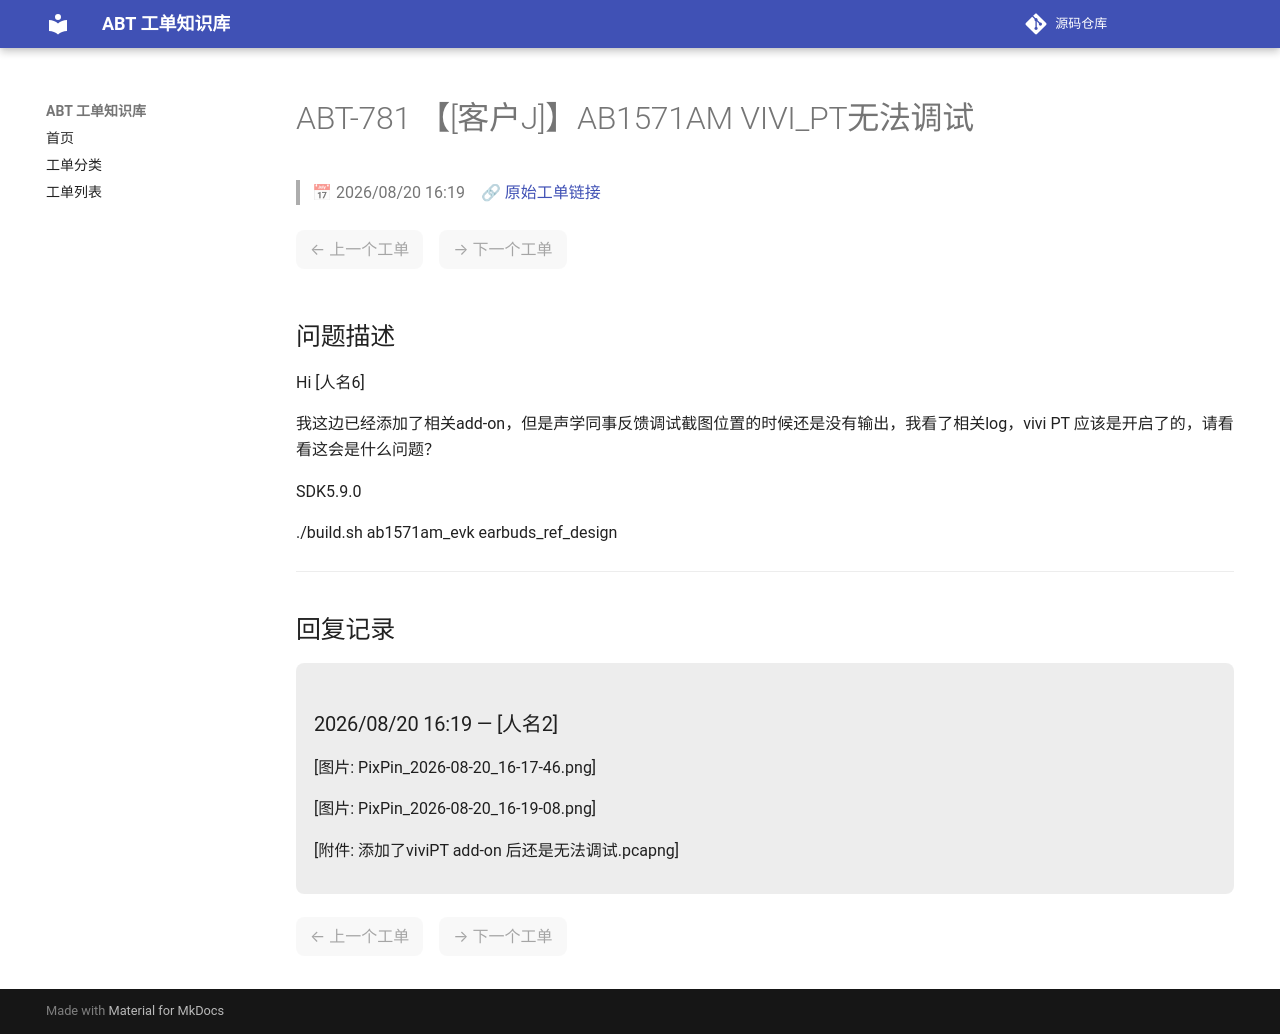

repository: luckycee/airoha-kb · page: tickets/ABT-781/index.html · generator: mkdocs

---
id: ABT-781
title: "【[客户J]】AB1571AM VIVI_PT无法调试"
date: 2026/08/20 16:19
status: Working
source: https://eservice.airoha.com.tw/servicedesk/customer/portal/1038/MIUIX1565-781
---

# ABT-781 【[客户J]】AB1571AM VIVI_PT无法调试

> 📅 2026/08/20 16:19　🔗 [原始工单链接](https://eservice.airoha.com.tw/servicedesk/customer/portal/1038/MIUIX1565-781)

<div class="ticket-nav" markdown="1">

<span class="nav-disabled">← 上一个工单</span>　<span class="nav-disabled">→ 下一个工单</span>

</div>

## 问题描述

Hi [人名6]

我这边已经添加了相关add-on，但是声学同事反馈调试截图位置的时候还是没有输出，我看了相关log，vivi PT 应该是开启了的，请看看这会是什么问题？

SDK5.9.0

./build.sh ab1571am_evk earbuds_ref_design

---

## 回复记录

<div class="reply odd" markdown="1">

### 2026/08/20 16:19 — [人名2]

[图片: PixPin_2026-08-20_16-17-46.png]

[图片: PixPin_2026-08-20_16-19-08.png]

[附件: 添加了viviPT add-on 后还是无法调试.pcapng]

</div>

<div class="ticket-nav" markdown="1">

<span class="nav-disabled">← 上一个工单</span>　<span class="nav-disabled">→ 下一个工单</span>

</div>
